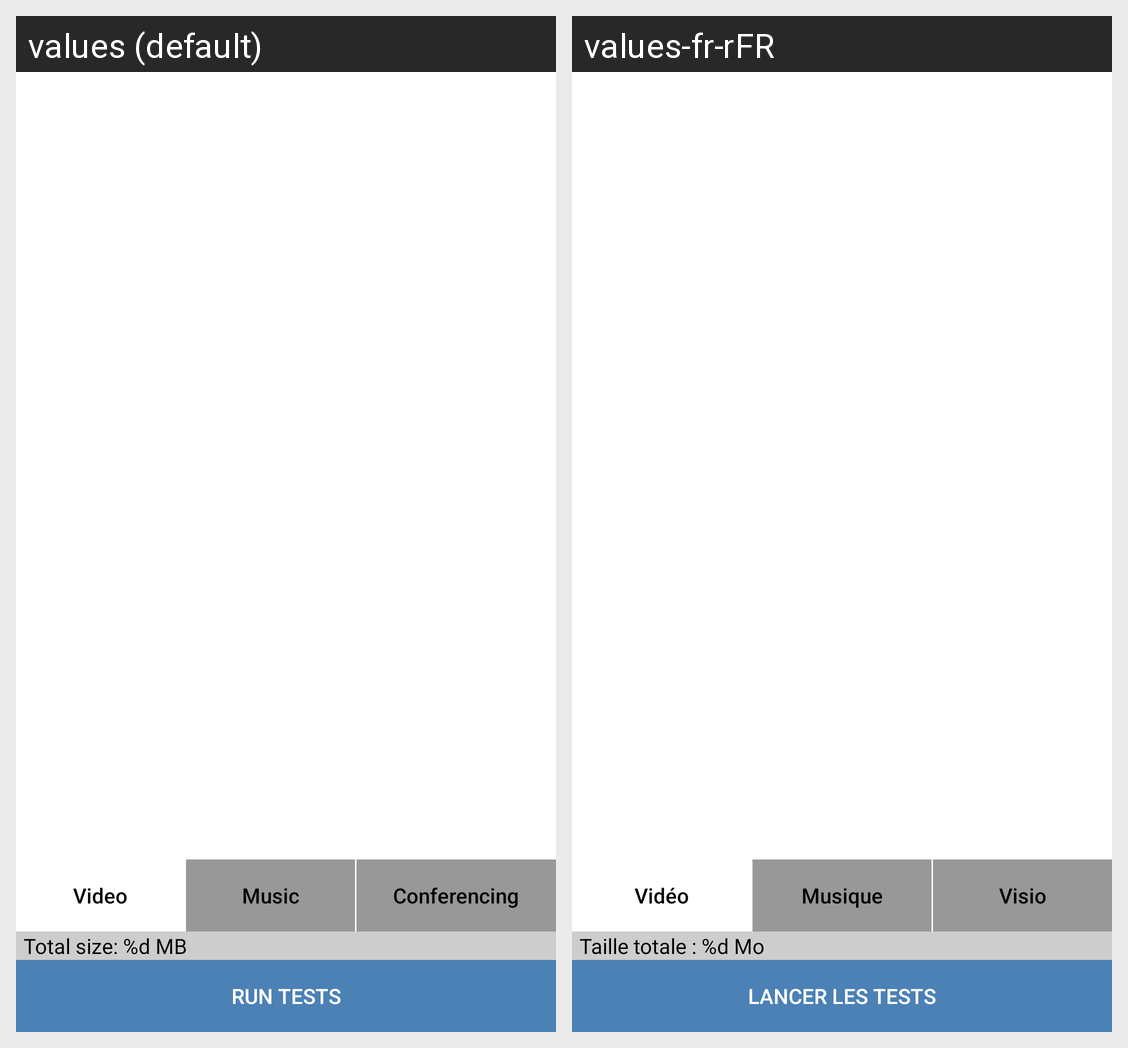

For this localized Android screen grid, give each drawn string resource with its value in every locale shown.
Android screen res/layout/fragment_selection.xml rendered under 2 locales, left to right: values (default), values-fr-rFR. Device: Nexus 5 (rendered at 1080×1920; each locale shown at half size, 540×960, under a caption strip naming it); theme AppTheme.
Strings drawn on this screen, with the default value and each locale's value (text and hints the layout hard-codes, and strings that could not be matched under every locale, appear in the picture but are not listed):

run_tests
  values: Run tests
  values-fr-rFR: Lancer les tests

total_size
  values: Total size: %d MB
  values-fr-rFR: Taille totale : %d Mo

video_button
  values: Video
  values-fr-rFR: Vidéo

music_button
  values: Music
  values-fr-rFR: Musique

conferencing_button
  values: Conferencing
  values-fr-rFR: Visio
